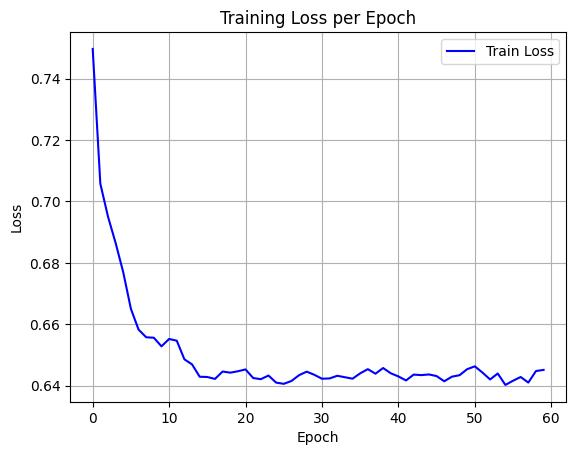

Values plotted in this chart, from the file beside it:
epoch, train_loss
0, 0.7497
1, 0.7058
2, 0.6951
3, 0.6865
4, 0.6769
5, 0.665
6, 0.6582
7, 0.6557
8, 0.6556
9, 0.6528
10, 0.6552
11, 0.6546
12, 0.6485
13, 0.6469
14, 0.6429
15, 0.6428
16, 0.6422
17, 0.6446
18, 0.6442
19, 0.6447
20, 0.6453
21, 0.6424
22, 0.6421
23, 0.6433
24, 0.641
25, 0.6406
26, 0.6415
27, 0.6434
28, 0.6445
29, 0.6435
30, 0.6422
31, 0.6423
32, 0.6432
33, 0.6427
34, 0.6422
35, 0.644
36, 0.6453
37, 0.6439
38, 0.6457
39, 0.644
40, 0.643
41, 0.6417
42, 0.6436
43, 0.6434
44, 0.6436
45, 0.6431
46, 0.6414
47, 0.6429
48, 0.6434
49, 0.6453
50, 0.6463
51, 0.6442
52, 0.642
53, 0.6439
54, 0.6402
55, 0.6416
56, 0.6428
57, 0.641
58, 0.6447
59, 0.6451
